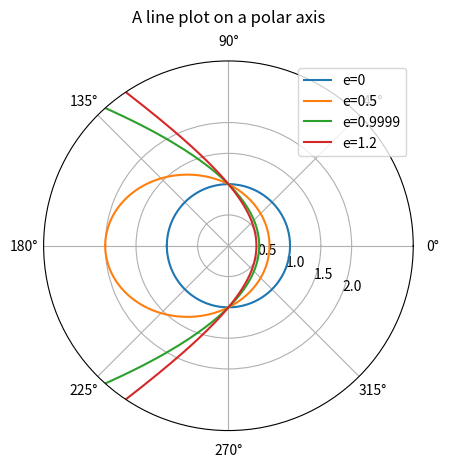

Reproduce this figure in Python.
import numpy as np
import matplotlib.pyplot as plt
teta=np.linspace(-np.pi, np.pi,200);
teta2=np.linspace(-3*np.pi/4, 3*np.pi/4,200);
p=1;
e=0;r1=p/(1+e*np.cos(teta));
e=0.5;r2=p/(1+e*np.cos(teta));
e=0.9999;r3=p/(1+e*np.cos(teta));
e=1.2;r4=p/(1+e*np.cos(teta2));
fig, ax = plt.subplots(subplot_kw={'projection': 'polar'})
ax.plot(teta, r1,label='e=0')
ax.plot(teta, r2,label='e=0.5')
ax.plot(teta, r3,label='e=0.9999')
ax.plot(teta2, r4,label='e=1.2')
ax.set_rmax(3)
ax.set_rticks([0.5, 1, 1.5, 2])  # Less radial ticks
ax.set_rlabel_position(-22.5)  # Move radial labels away from plotted line
ax.grid(True)
ax.set_title("A line plot on a polar axis", va='bottom')
ax.legend()
plt.show()